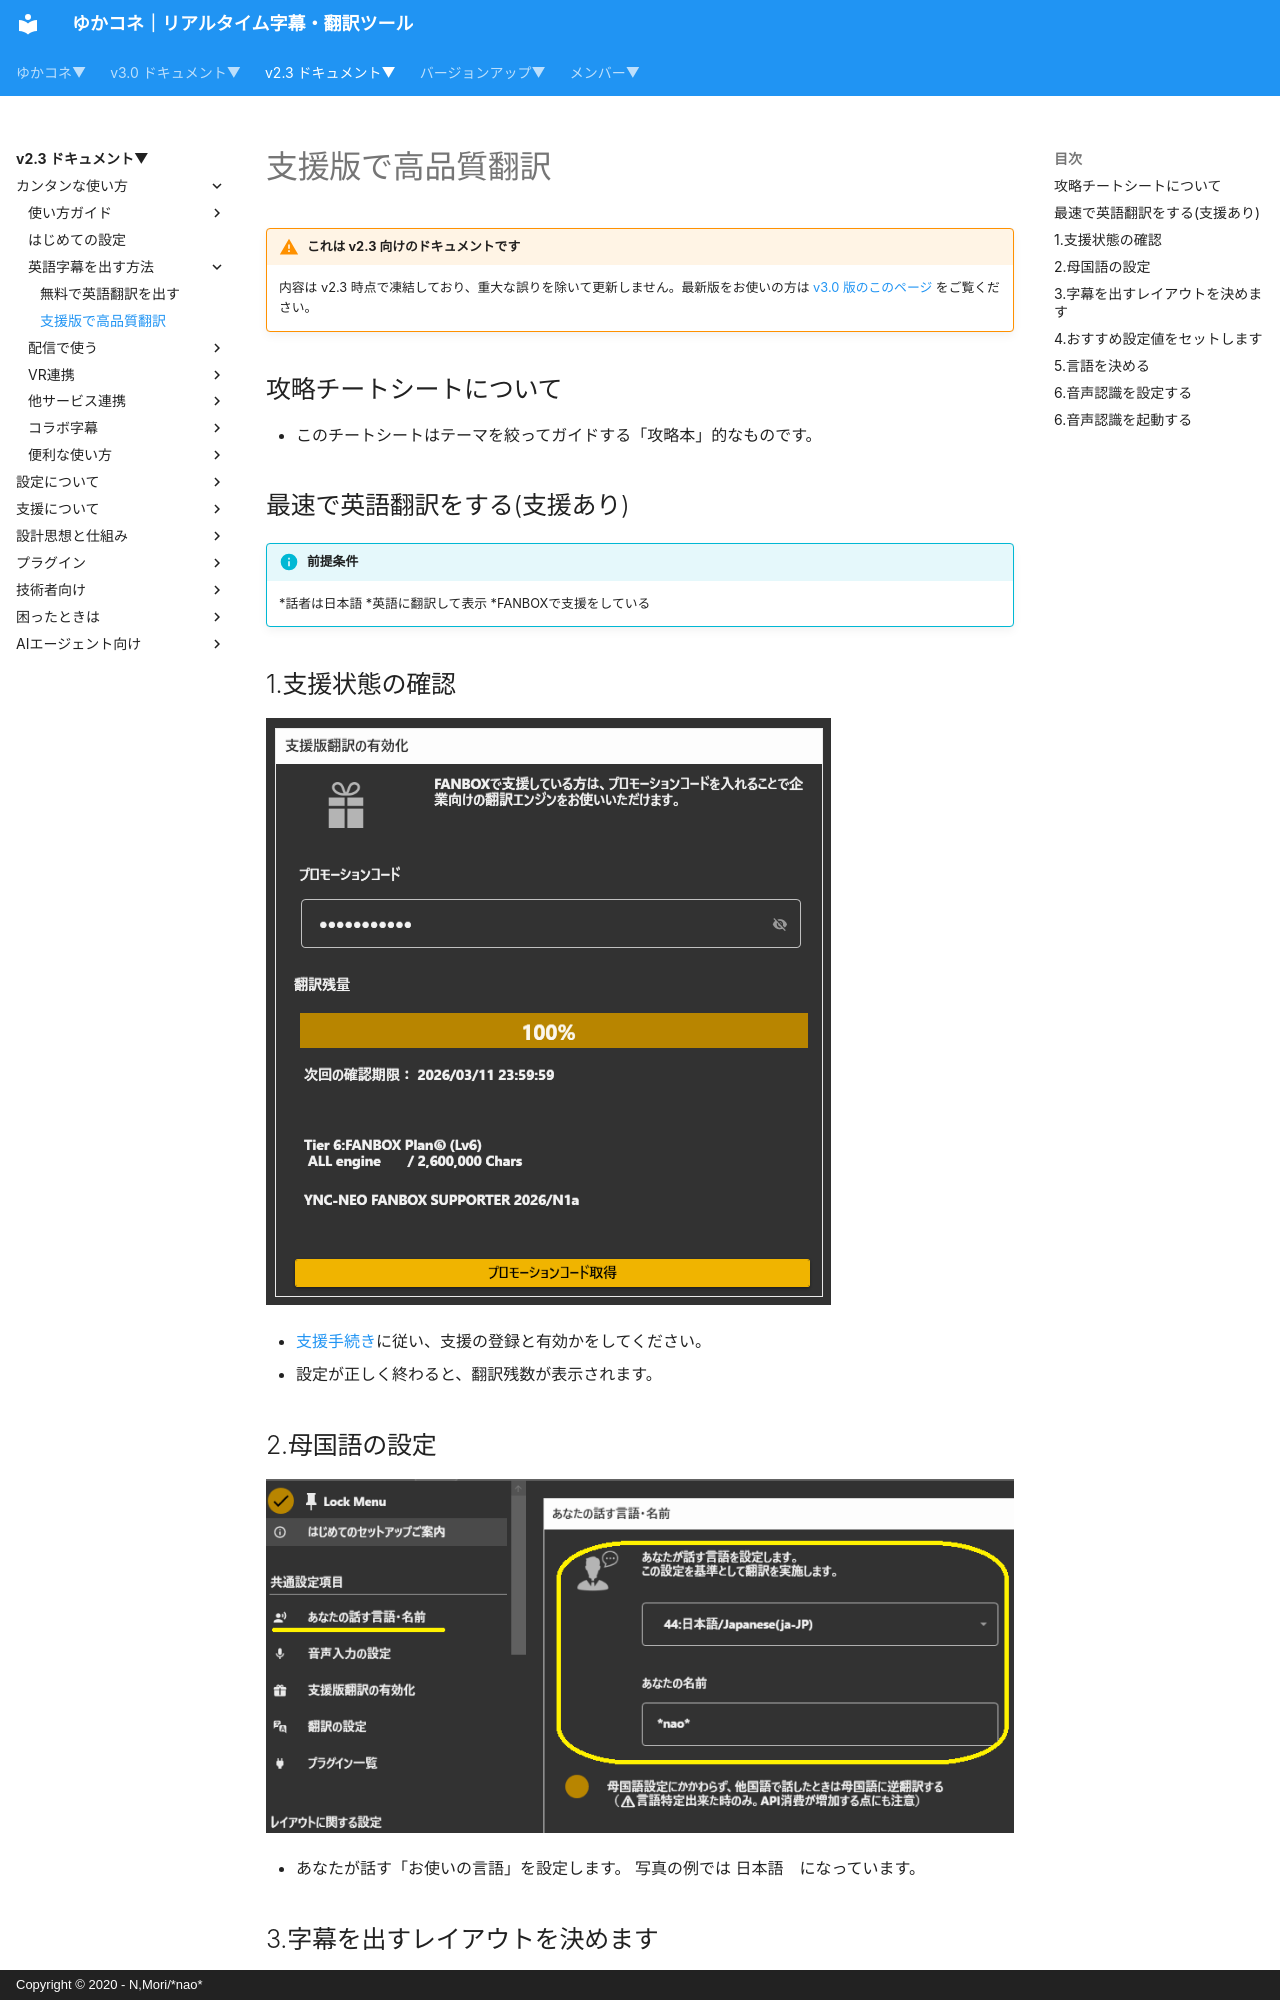

repository: nmori/yncneo-Docs-Src · page: v2.3/cs/cs_en_sp/index.html · generator: mkdocs · copyright: Copyright © 2020 - N,Mori/*nao*

<!-- version-banner -->
!!! warning "これは v2.3 向けのドキュメントです"
    内容は v2.3 時点で凍結しており、重大な誤りを除いて更新しません。最新版をお使いの方は [v3.0 版のこのページ](../../v3.0/cs/cs_en_sp.md) をご覧ください。

## 攻略チートシートについて

* このチートシートはテーマを絞ってガイドする「攻略本」的なものです。

## 最速で英語翻訳をする(支援あり)

!!! Info "前提条件"
    *話者は日本語
    *英語に翻訳して表示
    *FANBOXで支援をしている

## 1.支援状態の確認

![支援](../support/images/support_enabled1.png)

* [支援手続き](../support/support_howto.md)に従い、支援の登録と有効かをしてください。
* 設定が正しく終わると、翻訳残数が表示されます。
